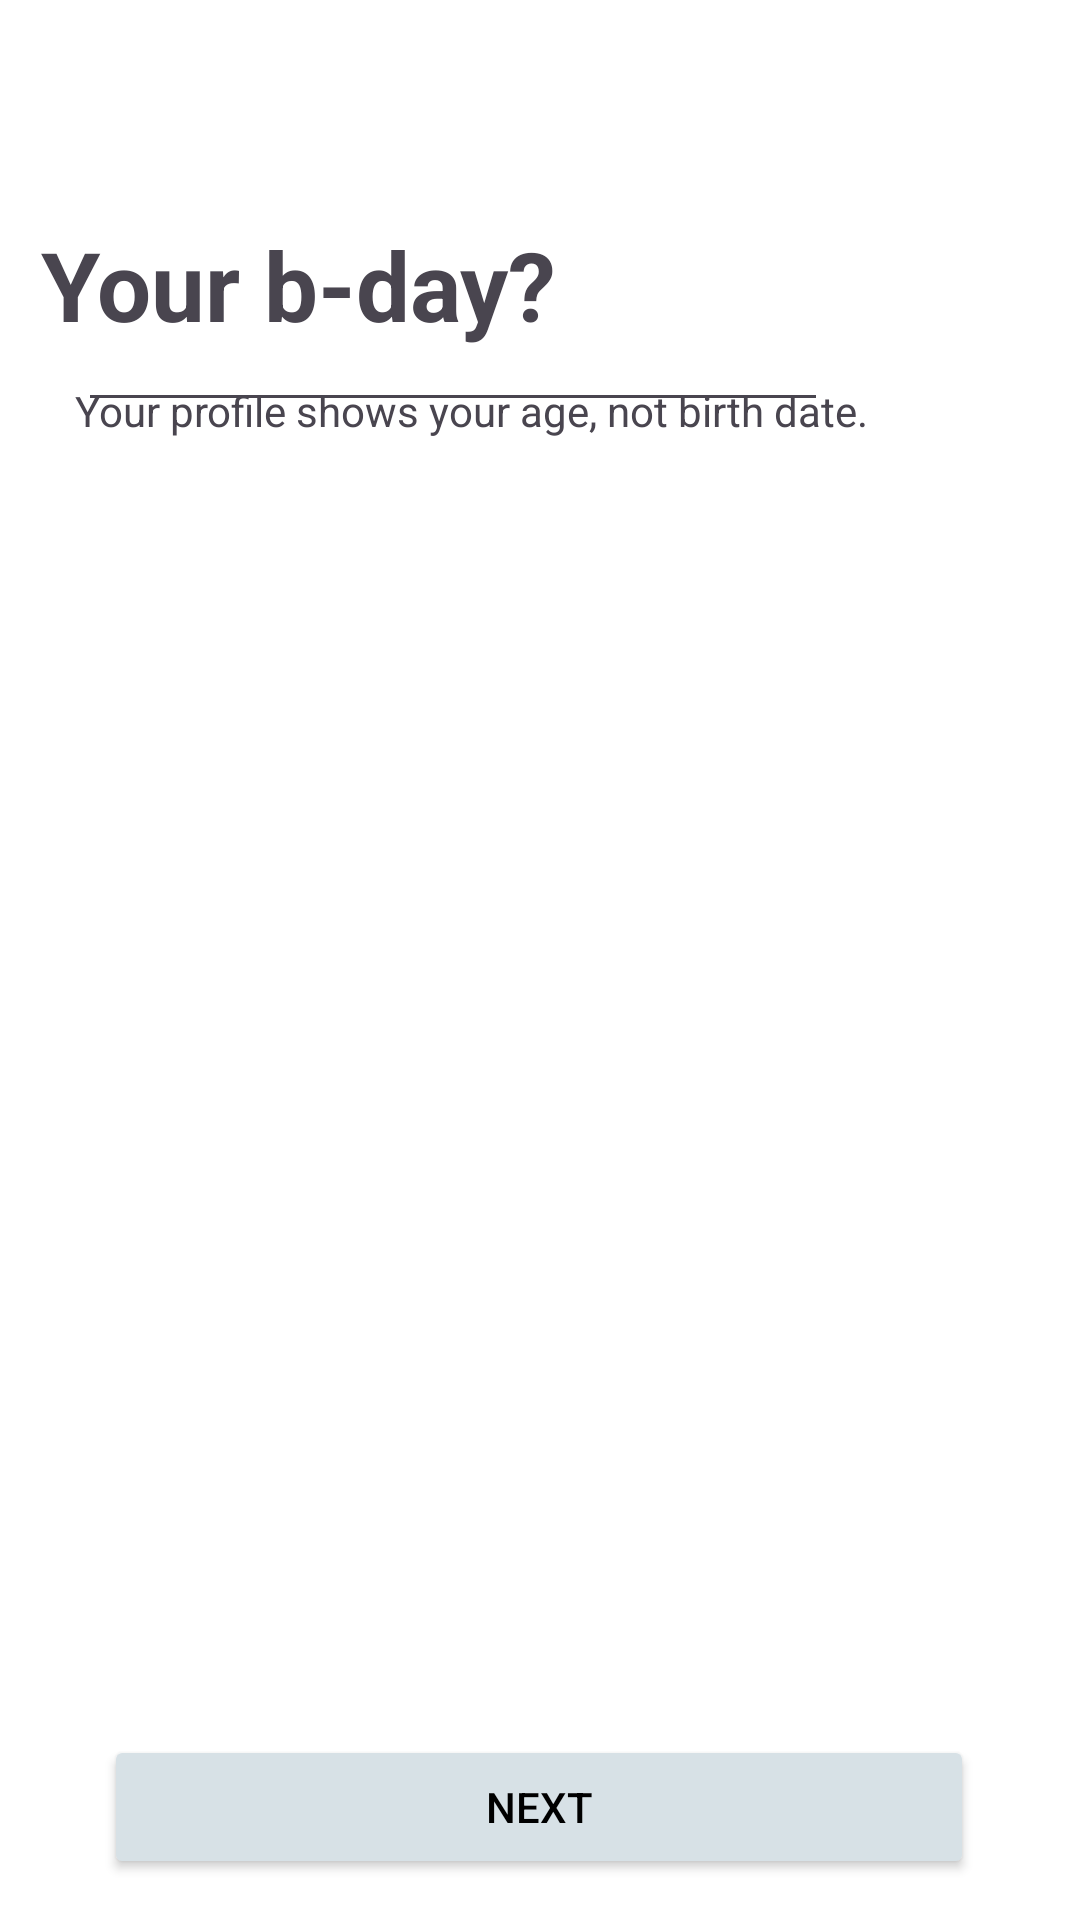

Here is an Android app screen rendered from its layout file. Give the layout XML and the strings, colors and styles it references.
<!-- AndroidManifest.xml: application theme Theme.LateNightRunners -->
<!-- res/layout/activity_bday.xml -->
<?xml version="1.0" encoding="utf-8"?>
<androidx.constraintlayout.widget.ConstraintLayout xmlns:android="http://schemas.android.com/apk/res/android"
    xmlns:app="http://schemas.android.com/apk/res-auto"
    xmlns:tools="http://schemas.android.com/tools"
    android:layout_width="match_parent"
    android:layout_height="match_parent"
    android:background="#FFFFFF"
    tools:context=".BDayActivity">

    <TextView
        android:id="@+id/tvGenderQ"
        android:layout_width="200dp"
        android:layout_height="wrap_content"
        android:text="Your b-day?"
        android:textSize="32sp"
        android:textStyle="bold"
        app:layout_constraintBottom_toBottomOf="parent"
        app:layout_constraintEnd_toEndOf="parent"
        app:layout_constraintHorizontal_bias="0.085"
        app:layout_constraintStart_toStartOf="parent"
        app:layout_constraintTop_toTopOf="parent"
        app:layout_constraintVertical_bias="0.123" />

    <ImageButton
        android:id="@+id/imageButton"
        android:layout_width="70dp"
        android:layout_height="70dp"
        android:background="#FFFFFF"
        app:layout_constraintBottom_toTopOf="@+id/tvGenderQ"
        app:layout_constraintEnd_toEndOf="parent"
        app:layout_constraintHorizontal_bias="0.045"
        app:layout_constraintStart_toStartOf="parent"
        app:layout_constraintTop_toTopOf="parent"
        app:layout_constraintVertical_bias="0.28"
        app:srcCompat="@drawable/baseline_arrow_back_24" />

    <EditText
        android:id="@+id/editTextDate"
        android:layout_width="250dp"
        android:layout_height="60dp"
        android:ems="10"
        android:inputType="date"
        app:layout_constraintBottom_toTopOf="@+id/textView6"
        app:layout_constraintEnd_toEndOf="parent"
        app:layout_constraintHorizontal_bias="0.236"
        app:layout_constraintStart_toStartOf="parent"
        app:layout_constraintTop_toBottomOf="@+id/tvGenderQ"
        app:layout_constraintVertical_bias="0.73"
        tools:text="M   M   /   D   D   /   Y   Y   Y   Y " />

    <TextView
        android:id="@+id/textView6"
        android:layout_width="wrap_content"
        android:layout_height="wrap_content"
        android:layout_marginBottom="432dp"
        android:text="Your profile shows your age, not birth date."
        app:layout_constraintBottom_toTopOf="@+id/btnLoginPh"
        app:layout_constraintEnd_toEndOf="parent"
        app:layout_constraintHorizontal_bias="0.263"
        app:layout_constraintStart_toStartOf="parent" />

    <Button
        android:id="@+id/btnLoginPh"
        android:layout_width="290dp"
        android:layout_height="wrap_content"
        android:backgroundTint="#D7E1E6"
        android:text="Next"
        android:textColor="#000000"
        app:layout_constraintBottom_toBottomOf="parent"
        app:layout_constraintEnd_toEndOf="parent"
        app:layout_constraintHorizontal_bias="0.495"
        app:layout_constraintStart_toStartOf="parent"
        app:layout_constraintTop_toBottomOf="@+id/tvGenderQ"
        app:layout_constraintVertical_bias="0.971" />
</androidx.constraintlayout.widget.ConstraintLayout>
<!-- resources referenced by this layout -->
<resources>
  <style name="Theme.LateNightRunners" parent="Base.Theme.LateNightRunners" />
  <style name="Base.Theme.LateNightRunners" parent="Theme.Material3.DayNight.NoActionBar">
          
          
      </style>
</resources>
